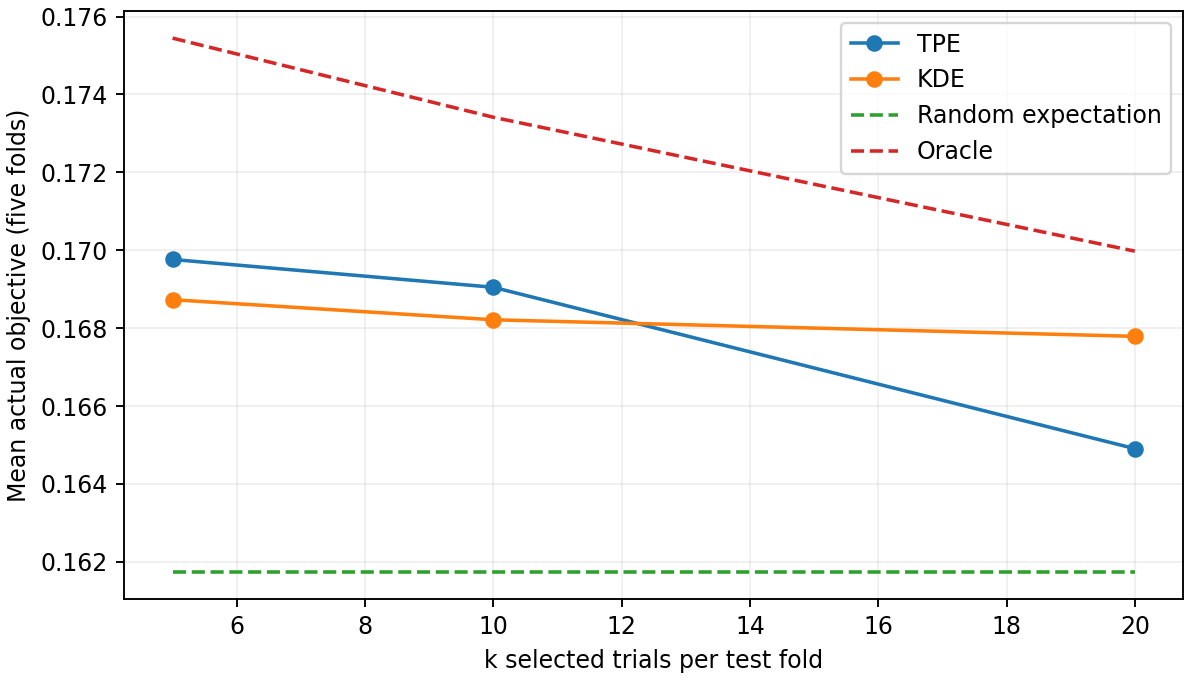

The file beside this chart, header and first rows:
fold, method, k, objective, random, oracle
0, tpe, 5, 0.1669, 0.1595, 0.1741
0, tpe, 10, 0.1682, 0.1595, 0.1715
0, tpe, 20, 0.1625, 0.1595, 0.1681
0, kde, 5, 0.1707, 0.1595, 0.1741
0, kde, 10, 0.1687, 0.1595, 0.1715
0, kde, 20, 0.1673, 0.1595, 0.1681
1, tpe, 5, 0.1691, 0.161, 0.176
1, tpe, 10, 0.1697, 0.161, 0.1741
1, tpe, 20, 0.1666, 0.161, 0.1701
1, kde, 5, 0.1698, 0.161, 0.176
1, kde, 10, 0.1689, 0.161, 0.1741
1, kde, 20, 0.1676, 0.161, 0.1701
2, tpe, 5, 0.1692, 0.1628, 0.1731
2, tpe, 10, 0.1684, 0.1628, 0.172
2, tpe, 20, 0.1662, 0.1628, 0.1697
2, kde, 5, 0.168, 0.1628, 0.1731
2, kde, 10, 0.1673, 0.1628, 0.172
2, kde, 20, 0.1671, 0.1628, 0.1697
3, tpe, 5, 0.17, 0.1635, 0.1776
3, tpe, 10, 0.1673, 0.1635, 0.1752
3, tpe, 20, 0.1637, 0.1635, 0.1719
3, kde, 5, 0.1661, 0.1635, 0.1776
3, kde, 10, 0.1649, 0.1635, 0.1752
3, kde, 20, 0.1683, 0.1635, 0.1719
4, tpe, 5, 0.1736, 0.1618, 0.1765
4, tpe, 10, 0.1715, 0.1618, 0.1743
4, tpe, 20, 0.1655, 0.1618, 0.17
4, kde, 5, 0.169, 0.1618, 0.1765
4, kde, 10, 0.1713, 0.1618, 0.1743
4, kde, 20, 0.1686, 0.1618, 0.17
